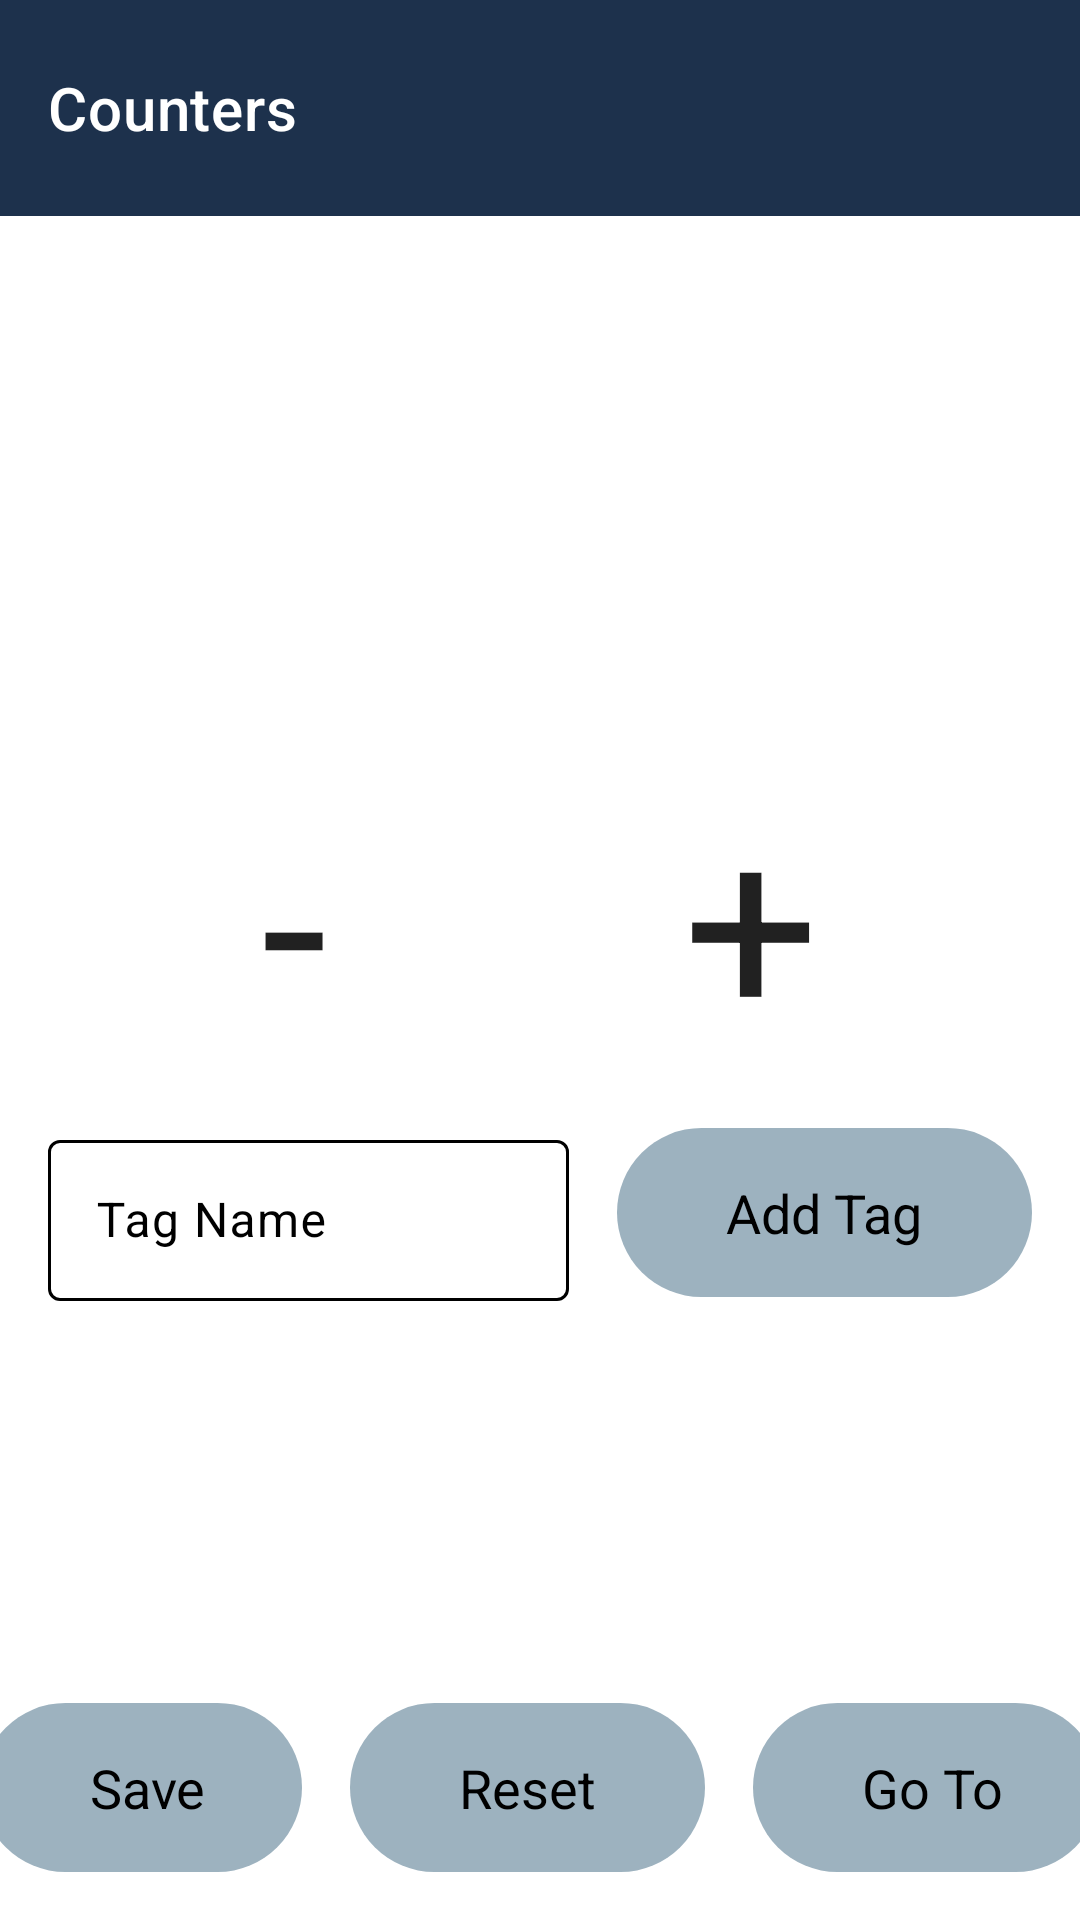

Here is an Android app screen rendered from its layout file. Give the layout XML and the strings, colors and styles it references.
<!-- AndroidManifest.xml: application theme Theme.Counter -->
<!-- res/layout/fragment_counter_page.xml -->
<?xml version="1.0" encoding="utf-8"?>
<layout xmlns:android="http://schemas.android.com/apk/res/android"
    xmlns:app="http://schemas.android.com/apk/res-auto"
    xmlns:tools="http://schemas.android.com/tools"
    tools:context="com.personal_app.counter.counterTag.CounterPage">

    <data>

        <variable
            name="viewModel"
            type="com.personal_app.counter.counterTag.CounterViewModel" />
    </data>

    <androidx.constraintlayout.widget.ConstraintLayout
        android:id="@+id/counter_page"
        android:layout_width="match_parent"
        android:layout_height="match_parent">

        <androidx.appcompat.widget.Toolbar
            android:id="@+id/toolbar"
            style="@style/TextAppearance.AppCompat.Medium"
            android:layout_width="match_parent"
            android:layout_height="72dp"
            android:background="@color/color_primary"
            app:layout_constraintTop_toTopOf="parent"
            app:title="Counters"
            app:titleTextColor="@color/white" />

        <TextView
            android:id="@+id/counter_name"
            style="@style/TextAppearance.MaterialComponents.Headline5"
            android:layout_width="match_parent"
            android:layout_height="wrap_content"
            android:layout_marginTop="16dp"
            android:gravity="center"
            android:text="@{viewModel.counterNameSelected}"
            android:visibility="@{viewModel.showCounterName}"
            app:layout_constraintTop_toBottomOf="@+id/toolbar"
            tools:text="Sample counter" />

        <TextView
            android:id="@+id/count_value"
            android:layout_width="match_parent"
            android:layout_height="wrap_content"
            android:gravity="center"
            style="@style/TextAppearance.MaterialComponents.Headline5"
            android:text="@{String.valueOf(viewModel.count)}"
            android:textSize="100sp"
            app:layout_constraintTop_toBottomOf="@+id/counter_name"
            tools:text="2" />

        <TextView
            android:id="@+id/decrement"
            android:layout_width="wrap_content"
            android:layout_height="0dp"
            android:gravity="center"
            android:paddingStart="32dp"
            android:paddingEnd="32dp"
            android:text="-"
            android:textSize="80sp"
            style="@style/TextAppearance.MaterialComponents.Headline5"
            app:layout_constraintDimensionRatio=""
            app:layout_constraintEnd_toStartOf="@+id/increment"
            app:layout_constraintHorizontal_bias="0.5"
            app:layout_constraintStart_toStartOf="parent"
            app:layout_constraintTop_toBottomOf="@+id/count_value" />

        <TextView
            android:id="@+id/increment"
            android:layout_width="wrap_content"
            android:layout_height="0dp"
            android:gravity="center"
            android:paddingStart="32dp"
            android:paddingEnd="32dp"
            android:text="+"
            android:textSize="80sp"
            style="@style/TextAppearance.MaterialComponents.Headline5"
            app:layout_constraintEnd_toEndOf="parent"
            app:layout_constraintHorizontal_bias="0.5"
            app:layout_constraintStart_toEndOf="@+id/decrement"
            app:layout_constraintTop_toBottomOf="@+id/count_value" />

        <com.google.android.material.textfield.TextInputLayout
            android:id="@+id/tag_name_text_input"
            style="@style/Widget.MaterialComponents.TextInputLayout.OutlinedBox.Dense"
            android:layout_width="0dp"
            android:layout_height="wrap_content"
            app:boxStrokeWidth="1dp"
            app:boxStrokeColor="@drawable/edittext_color"
            app:hintTextColor="?attr/colorOnTertiary"
            android:textColorHint="?attr/colorOnSecondary"
            android:layout_marginStart="16dp"
            android:layout_marginEnd="16dp"
            app:layout_constraintBottom_toBottomOf="@+id/add_tag"
            app:layout_constraintEnd_toStartOf="@+id/add_tag"
            app:layout_constraintHorizontal_bias="0.5"
            app:layout_constraintHorizontal_chainStyle="spread_inside"
            app:layout_constraintStart_toStartOf="parent"
            app:layout_constraintTop_toTopOf="@+id/add_tag">

            <com.google.android.material.textfield.TextInputEditText
                android:id="@+id/tag_name"
                android:layout_width="match_parent"
                android:hint="Tag Name"
                android:focusable="true"
                android:focusableInTouchMode="true"
                android:maxLength="20"
                app:maxLines = "1"
                android:padding="16dp"
                style="@style/TextAppearance.MaterialComponents.Body1"
                android:layout_height="wrap_content"
                android:inputType="textCapWords"
            />


        </com.google.android.material.textfield.TextInputLayout>


        <TextView
            android:id="@+id/add_tag"
            style="@style/TextAppearance.AppCompat.Medium"
            android:layout_width="wrap_content"
            android:layout_height="wrap_content"
            android:layout_marginTop="@dimen/margin_border"
            android:layout_marginEnd="16dp"
            android:layout_marginBottom="16dp"
            android:background="@drawable/button_background"
            android:paddingStart="32dp"
            android:paddingTop="16dp"
            android:paddingEnd="32dp"
            android:paddingBottom="16dp"
            android:text=" Add Tag "
            android:textColor="@color/black"
            app:layout_constraintEnd_toEndOf="parent"
            app:layout_constraintHorizontal_bias="0.5"
            app:layout_constraintStart_toEndOf="@+id/tag_name_text_input"
            app:layout_constraintTop_toBottomOf="@id/decrement" />

        <androidx.recyclerview.widget.RecyclerView
            android:id="@+id/tag_list"
            android:layout_width="match_parent"
            android:layout_height="0dp"
            android:layout_marginTop="16dp"
            android:layout_marginBottom="16dp"
            android:clipToPadding="false"
            app:layout_constraintBottom_toTopOf="@id/save_button"
            app:layout_constraintTop_toBottomOf="@+id/add_tag" />

        <TextView
            android:id="@+id/save_button"
            style="@style/TextAppearance.AppCompat.Medium"
            android:layout_width="wrap_content"
            android:layout_height="wrap_content"
            android:layout_marginStart="16dp"
            android:layout_marginBottom="16dp"
            android:background="@drawable/button_background"
            android:paddingStart="32dp"
            android:paddingTop="16dp"
            android:paddingEnd="32dp"
            android:paddingBottom="16dp"
            android:text=" Save"
            android:textColor="@color/black"
            app:layout_constraintBottom_toBottomOf="parent"
            app:layout_constraintEnd_toStartOf="@+id/reset_button"
            app:layout_constraintHorizontal_bias="0.5"
            app:layout_constraintStart_toStartOf="parent" />

        <TextView
            android:id="@+id/reset_button"
            style="@style/TextAppearance.AppCompat.Medium"
            android:layout_width="wrap_content"
            android:layout_height="wrap_content"
            android:layout_marginStart="16dp"
            android:layout_marginBottom="16dp"
            android:background="@drawable/button_background"
            android:paddingStart="32dp"
            android:paddingTop="16dp"
            android:paddingEnd="32dp"
            android:paddingBottom="16dp"
            android:text=" Reset "
            android:textColor="@color/black"
            app:layout_constraintBottom_toBottomOf="parent"
            app:layout_constraintEnd_toStartOf="@+id/goto_button"
            app:layout_constraintHorizontal_bias="0.5"
            app:layout_constraintStart_toEndOf="@+id/save_button" />

        <TextView
            android:id="@+id/goto_button"
            style="@style/TextAppearance.AppCompat.Medium"
            android:layout_width="wrap_content"
            android:layout_height="wrap_content"
            android:layout_marginStart="16dp"
            android:layout_marginEnd="16dp"
            android:layout_marginBottom="16dp"
            android:background="@drawable/button_background"
            android:paddingStart="32dp"
            android:paddingTop="16dp"
            android:paddingEnd="32dp"
            android:paddingBottom="16dp"
            android:text=" Go To"
            android:textColor="@color/black"
            app:layout_constraintBottom_toBottomOf="parent"

            app:layout_constraintEnd_toEndOf="parent"
            app:layout_constraintHorizontal_bias="0.5"
            app:layout_constraintStart_toEndOf="@+id/reset_button" />


    </androidx.constraintlayout.widget.ConstraintLayout>


</layout>
<!-- resources referenced by this layout -->
<resources>
  <color name="black">#FF000000</color>
  <color name="color_primary">#1D314C</color>
  <color name="white">#FFFFFFFF</color>
  <dimen name="margin_border">16dp</dimen>
  <!-- drawable button_background (drawable) -->
  <?xml version="1.0" encoding="utf-8"?>
  <shape xmlns:android="http://schemas.android.com/apk/res/android"
      android:shape = "rectangle">
  
      <solid android:color = "@color/color_button"/>
      <corners android:radius =
          "50dp"/>
  </shape>
  <!-- drawable edittext_color (drawable) -->
  <?xml version="1.0" encoding="utf-8"?>
  <selector xmlns:android="http://schemas.android.com/apk/res/android">
          <item android:color="?attr/colorOnTertiary" android:state_focused="true" />
          <item android:color="?attr/colorOnSecondary" />
  </selector>
  <style name="Theme.Counter" parent="Theme.MaterialComponents.DayNight.NoActionBar">
          
          <item name="colorPrimary">@color/color_primary</item>
          <item name="colorPrimaryVariant">@color/color_primary</item>
          <item name="colorOnPrimary">@color/white</item>
          
          <item name="colorSecondary">@color/color_secondary</item>
          <item name="colorSecondaryVariant">#3A6281</item>
          <item name="colorOnSecondary">@color/black</item>
          
          <item name="android:statusBarColor" tools:targetApi="l">?attr/colorPrimaryVariant</item>
          
          <item name="colorOnTertiary">@color/color_primary</item>
          <item name="alertDialogTheme">@style/AlertDialogTheme</item>
  
      </style>
  <color name="color_button">#9DB2BF</color>
  <color name="color_secondary">#526D82</color>
  <style name="AlertDialogTheme" parent="ThemeOverlay.MaterialComponents.Dialog.Alert">
          <item name="buttonBarNegativeButtonStyle">@style/NegativeButtonStyle</item>
          <item name="buttonBarPositiveButtonStyle">@style/PositiveButtonStyle</item>
          <item name="buttonBarNeutralButtonStyle">@style/NeutralButtonStyle</item>
      </style>
  <style name="NegativeButtonStyle" parent="Widget.AppCompat.Button.ButtonBar.AlertDialog">
          <item name="android:textColor">@color/color_secondary</item>
      </style>
  <style name="PositiveButtonStyle" parent="Widget.AppCompat.Button.ButtonBar.AlertDialog">
          <item name="android:textColor">@color/color_secondary</item>
      </style>
  <style name="NeutralButtonStyle" parent="Widget.AppCompat.Button.ButtonBar.AlertDialog">
          <item name="android:textColor">@color/color_secondary</item>
      </style>
</resources>
